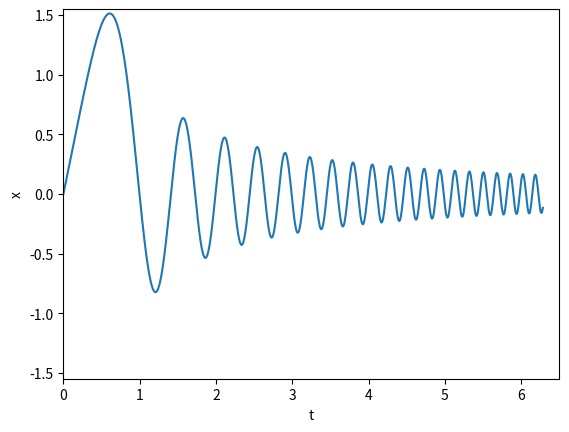

Write the Python code that produced this figure.
#!/usr/bin/env python
# -*- coding: utf-8 -*-

import matplotlib.pyplot as plt
import numpy as np


fig = plt.figure(1)
t = np.linspace(0.00001, 2 * np.pi, 1000)
x = np.sin(np.sqrt(10) * t**2) / t

plt.plot(t, x)

plt.xlim(0, 6.5)
plt.ylim(-1.55, 1.55)


plt.xlabel('t')
plt.ylabel('x')

plt.show()
plt.draw()
